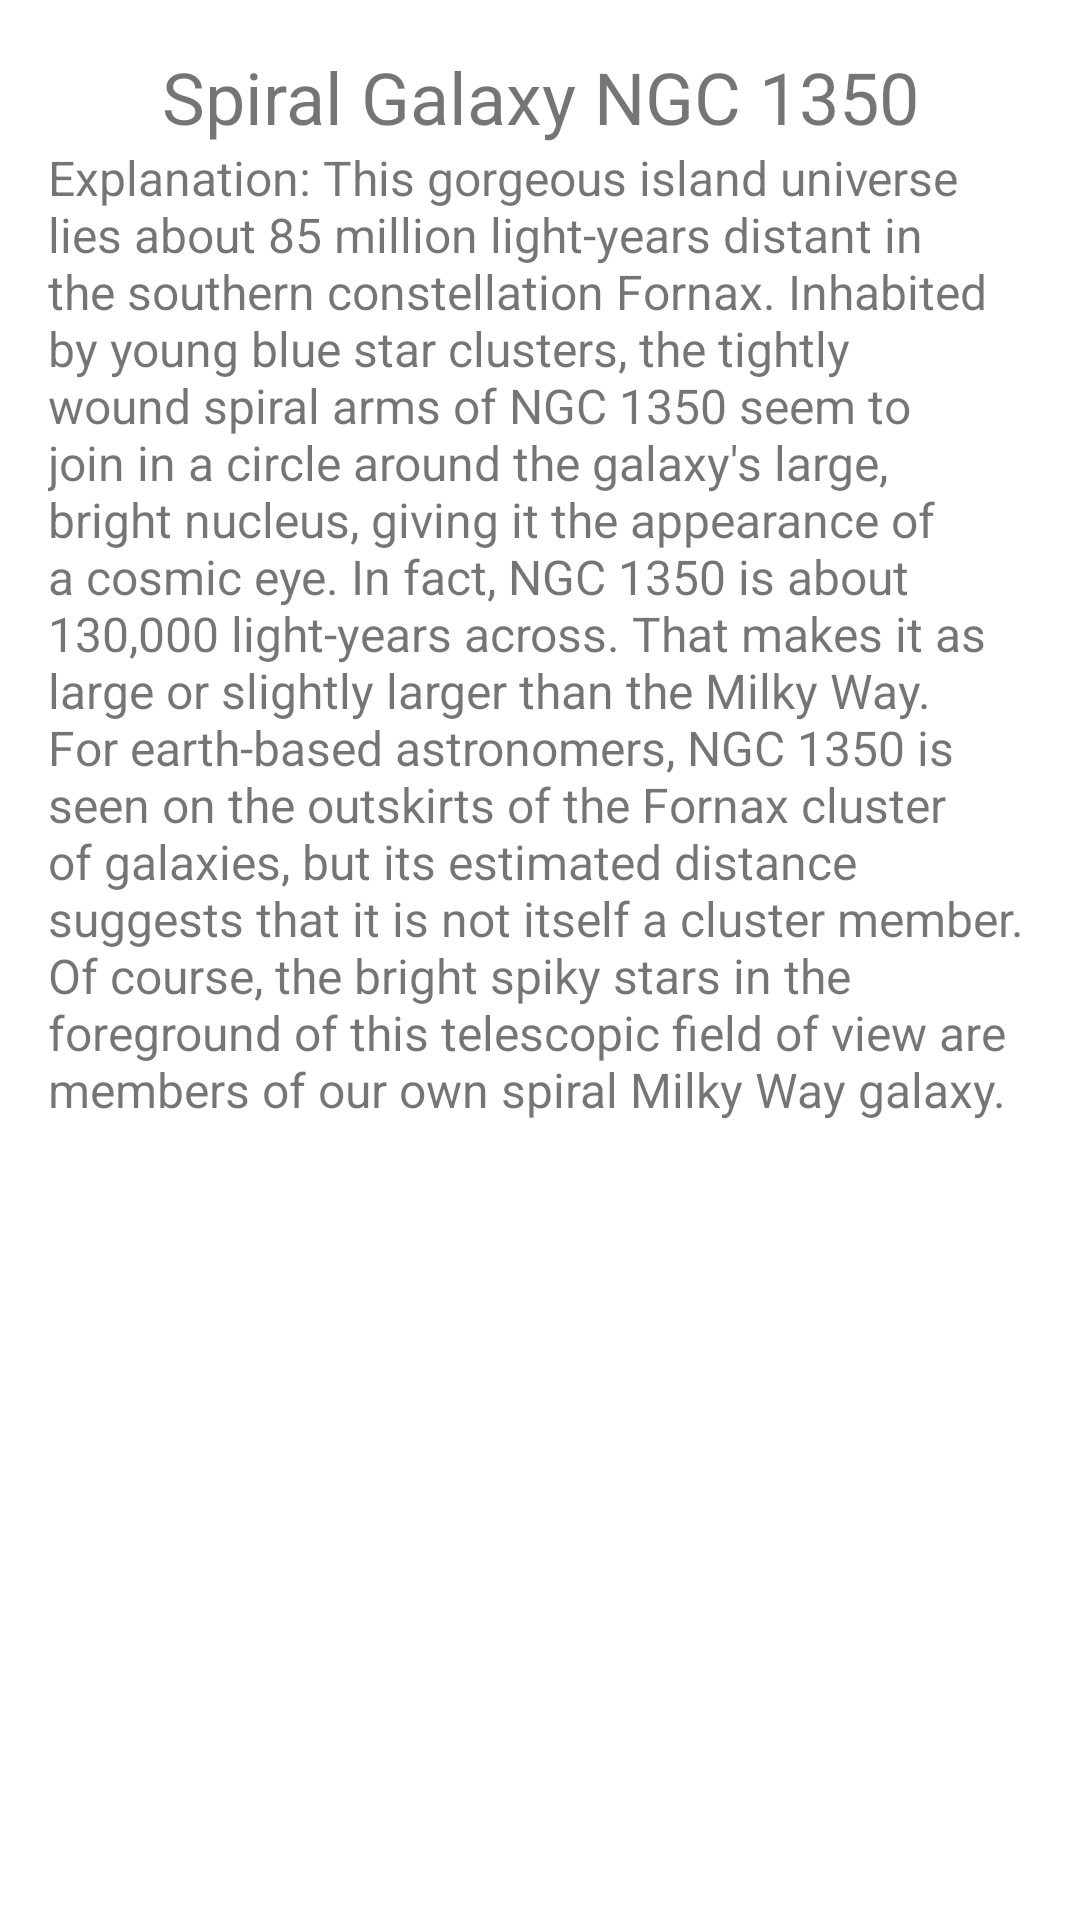

Produce the Android XML layout that renders to this screen, including the resource entries it uses.
<!-- AndroidManifest.xml: application theme Theme.CardsSpring2021 -->
<!-- res/layout/card_contents_1.xml -->
<?xml version="1.0" encoding="utf-8"?>
<LinearLayout xmlns:android="http://schemas.android.com/apk/res/android"
    xmlns:app="http://schemas.android.com/apk/res-auto"
    xmlns:tools="http://schemas.android.com/tools"
    android:layout_width="match_parent"
    android:layout_height="wrap_content"
    android:orientation="vertical">

    <TextView
        android:id="@+id/textView"
        android:layout_width="match_parent"
        android:layout_height="wrap_content"
        android:layout_marginStart="16dp"
        android:layout_marginTop="16dp"
        android:layout_marginEnd="16dp"
        android:gravity="center"
        android:text="@string/image1_title"
        android:textSize="24sp" />

    <ImageView
        android:id="@+id/imageView"
        android:layout_width="wrap_content"
        android:layout_height="wrap_content"
        android:layout_gravity="center_horizontal"
        android:layout_marginStart="8dp"
        android:layout_marginEnd="8dp"
        android:adjustViewBounds="true"
        android:scaleType="fitStart"
        app:srcCompat="@drawable/ngc1350_crop1024"
        tools:ignore="ContentDescription" />

    <TextView
        android:id="@+id/textView2"
        android:layout_width="match_parent"
        android:layout_height="wrap_content"
        android:layout_marginStart="16dp"
        android:layout_marginEnd="16dp"
        android:layout_marginBottom="16dp"
        android:text="@string/image1_desc"
        android:textSize="16sp" />

</LinearLayout>
<!-- resources referenced by this layout -->
<resources>
  <string name="image1_desc">Explanation: This gorgeous island universe lies about 85 million light-years distant in the southern constellation Fornax. Inhabited by young blue star clusters, the tightly wound spiral arms of NGC 1350 seem to join in a circle around the galaxy\'s large, bright nucleus, giving it the appearance of a cosmic eye. In fact, NGC 1350 is about 130,000 light-years across. That makes it as large or slightly larger than the Milky Way. For earth-based astronomers, NGC 1350 is seen on the outskirts of the Fornax cluster of galaxies, but its estimated distance suggests that it is not itself a cluster member. Of course, the bright spiky stars in the foreground of this telescopic field of view are members of our own spiral Milky Way galaxy.</string>
  <string name="image1_title">Spiral Galaxy NGC 1350</string>
  <style name="Theme.CardsSpring2021" parent="Theme.MaterialComponents.DayNight.DarkActionBar">
          
          <item name="colorPrimary">@color/purple_500</item>
          <item name="colorPrimaryVariant">@color/purple_700</item>
          <item name="colorOnPrimary">@color/white</item>
          
          <item name="colorSecondary">@color/teal_200</item>
          <item name="colorSecondaryVariant">@color/teal_700</item>
          <item name="colorOnSecondary">@color/black</item>
          
          <item name="android:statusBarColor" tools:targetApi="l">?attr/colorPrimaryVariant</item>
          
      </style>
  <!-- not gathered from this repository: default colours our renderer supplied (Android Studio template values) -->
  <color name="purple_500">#FF6200EE</color>
  <color name="purple_700">#FF3700B3</color>
  <color name="teal_200">#FF03DAC5</color>
  <color name="teal_700">#FF018786</color>
  <color name="black">#FF000000</color>
  <color name="white">#FFFFFFFF</color>
</resources>
